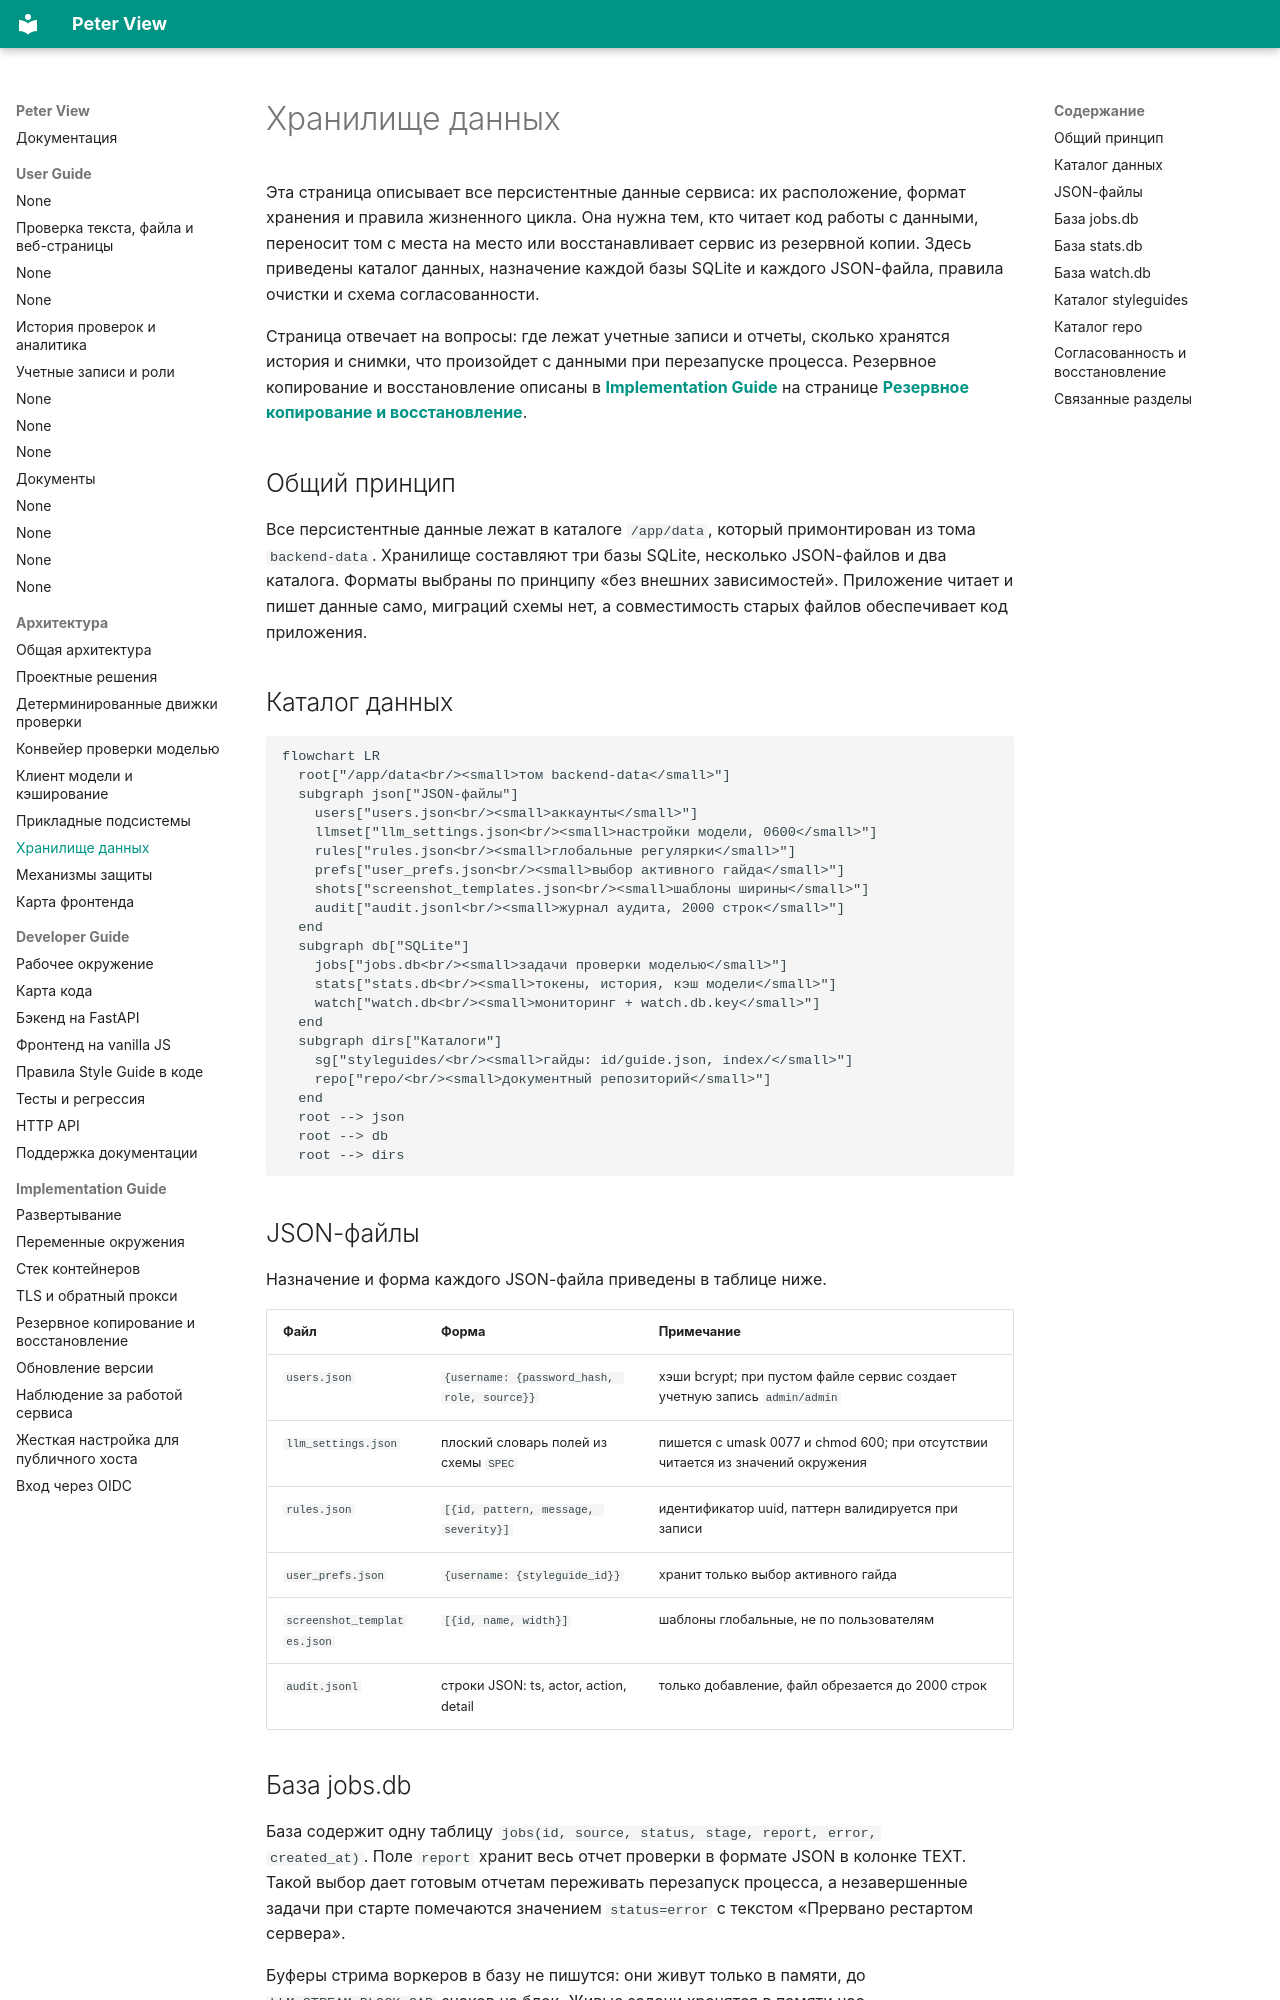

repository: BadWisher/Peter-View · page: arch/data-model/index.html · generator: mkdocs

# Хранилище данных

Эта страница описывает все персистентные данные сервиса: их расположение,
формат хранения и правила жизненного цикла. Она нужна тем, кто читает код
работы с данными, переносит том с места на место или восстанавливает сервис из
резервной копии. Здесь приведены каталог данных, назначение каждой базы SQLite
и каждого JSON-файла, правила очистки и схема согласованности.

Страница отвечает на вопросы: где лежат учетные записи и отчеты, сколько
хранятся история и снимки, что произойдет с данными при перезапуске процесса.
Резервное копирование и восстановление описаны в [**Implementation Guide**](../ops/deploy.md) на
странице [**Резервное копирование и восстановление**](../ops/backup.md).

## Общий принцип

Все персистентные данные лежат в каталоге `/app/data`, который примонтирован из
тома `backend-data`. Хранилище составляют три базы SQLite, несколько JSON-файлов
и два каталога. Форматы выбраны по принципу «без внешних зависимостей».
Приложение читает и пишет данные само, миграций схемы нет, а совместимость
старых файлов обеспечивает код приложения.

## Каталог данных

```mermaid
flowchart LR
  root["/app/data<br/><small>том backend-data</small>"]
  subgraph json["JSON-файлы"]
    users["users.json<br/><small>аккаунты</small>"]
    llmset["llm_settings.json<br/><small>настройки модели, 0600</small>"]
    rules["rules.json<br/><small>глобальные регулярки</small>"]
    prefs["user_prefs.json<br/><small>выбор активного гайда</small>"]
    shots["screenshot_templates.json<br/><small>шаблоны ширины</small>"]
    audit["audit.jsonl<br/><small>журнал аудита, 2000 строк</small>"]
  end
  subgraph db["SQLite"]
    jobs["jobs.db<br/><small>задачи проверки моделью</small>"]
    stats["stats.db<br/><small>токены, история, кэш модели</small>"]
    watch["watch.db<br/><small>мониторинг + watch.db.key</small>"]
  end
  subgraph dirs["Каталоги"]
    sg["styleguides/<br/><small>гайды: id/guide.json, index/</small>"]
    repo["repo/<br/><small>документный репозиторий</small>"]
  end
  root --> json
  root --> db
  root --> dirs

```
## JSON-файлы

Назначение и форма каждого JSON-файла приведены в таблице ниже.

| Файл | Форма | Примечание |
|---|---|---|
| `users.json` | `{username: {password_hash, role, source}}` | хэши bcrypt; при пустом файле сервис создает учетную запись `admin/admin` |
| `llm_settings.json` | плоский словарь полей из схемы `SPEC` | пишется с umask 0077 и chmod 600; при отсутствии читается из значений окружения |
| `rules.json` | `[{id, pattern, message, severity}]` | идентификатор uuid, паттерн валидируется при записи |
| `user_prefs.json` | `{username: {styleguide_id}}` | хранит только выбор активного гайда |
| `screenshot_templates.json` | `[{id, name, width}]` | шаблоны глобальные, не по пользователям |
| `audit.jsonl` | строки JSON: ts, actor, action, detail | только добавление, файл обрезается до 2000 строк |
